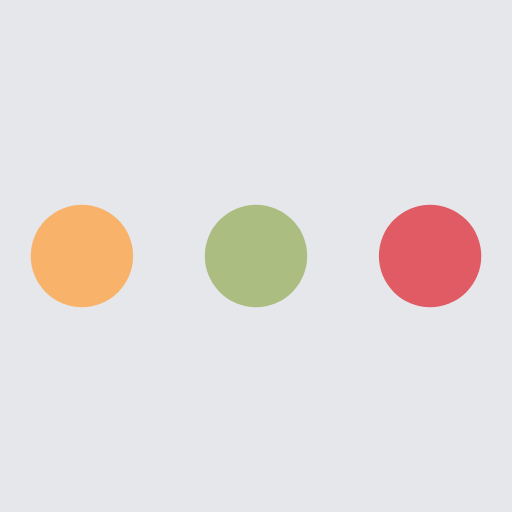
t = 0.00 s
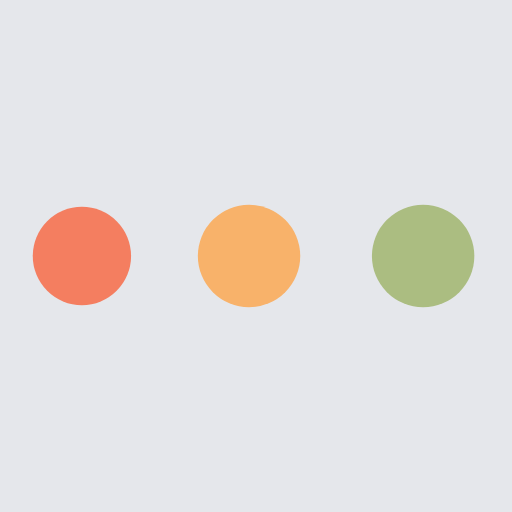
t = 0.28 s
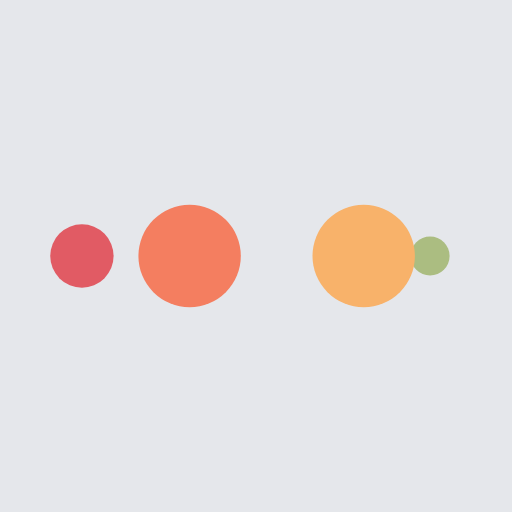
t = 0.47 s
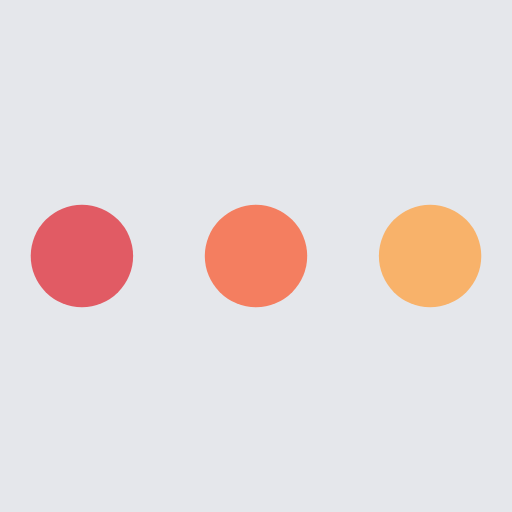
t = 0.75 s
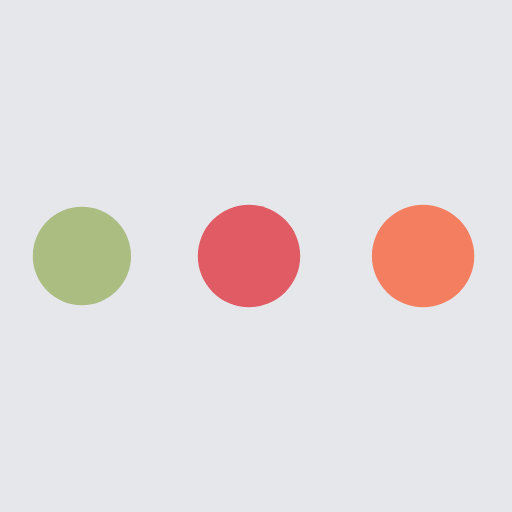
t = 1.03 s
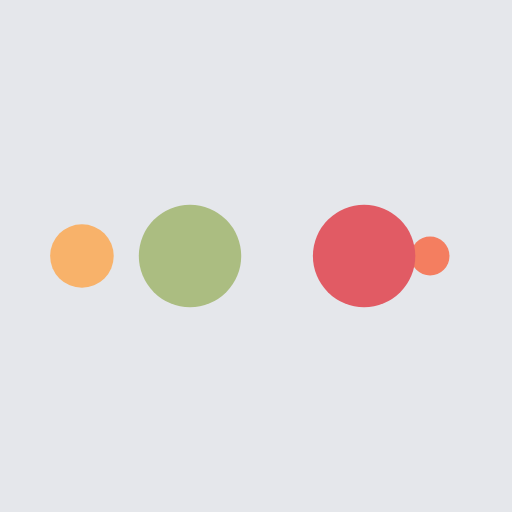
t = 1.21 s

The animated SVG that drew these frames (rendered in a browser with its animation timeline set to each time). Animation: 10 SMIL elements (animate=10); one cycle of 1.49 s, repeats indefinitely.

<?xml version="1.0" encoding="utf-8"?>
<svg xmlns="http://www.w3.org/2000/svg" xmlns:xlink="http://www.w3.org/1999/xlink" style="margin: auto; background: rgb(229, 231, 235); display: block; shape-rendering: auto;" width="200px" height="200px" viewBox="0 0 100 100" preserveAspectRatio="xMidYMid">
<circle cx="84" cy="50" r="10" fill="#e15b64">
    <animate attributeName="r" repeatCount="indefinite" dur="0.3731343283582089s" calcMode="spline" keyTimes="0;1" values="10;0" keySplines="0 0.5 0.5 1" begin="0s"></animate>
    <animate attributeName="fill" repeatCount="indefinite" dur="1.4925373134328357s" calcMode="discrete" keyTimes="0;0.25;0.5;0.75;1" values="#e15b64;#abbd81;#f8b26a;#f47e60;#e15b64" begin="0s"></animate>
</circle><circle cx="16" cy="50" r="10" fill="#e15b64">
  <animate attributeName="r" repeatCount="indefinite" dur="1.4925373134328357s" calcMode="spline" keyTimes="0;0.25;0.5;0.75;1" values="0;0;10;10;10" keySplines="0 0.5 0.5 1;0 0.5 0.5 1;0 0.5 0.5 1;0 0.5 0.5 1" begin="0s"></animate>
  <animate attributeName="cx" repeatCount="indefinite" dur="1.4925373134328357s" calcMode="spline" keyTimes="0;0.25;0.5;0.75;1" values="16;16;16;50;84" keySplines="0 0.5 0.5 1;0 0.5 0.5 1;0 0.5 0.5 1;0 0.5 0.5 1" begin="0s"></animate>
</circle><circle cx="50" cy="50" r="10" fill="#f47e60">
  <animate attributeName="r" repeatCount="indefinite" dur="1.4925373134328357s" calcMode="spline" keyTimes="0;0.25;0.5;0.75;1" values="0;0;10;10;10" keySplines="0 0.5 0.5 1;0 0.5 0.5 1;0 0.5 0.5 1;0 0.5 0.5 1" begin="-0.3731343283582089s"></animate>
  <animate attributeName="cx" repeatCount="indefinite" dur="1.4925373134328357s" calcMode="spline" keyTimes="0;0.25;0.5;0.75;1" values="16;16;16;50;84" keySplines="0 0.5 0.5 1;0 0.5 0.5 1;0 0.5 0.5 1;0 0.5 0.5 1" begin="-0.3731343283582089s"></animate>
</circle><circle cx="84" cy="50" r="10" fill="#f8b26a">
  <animate attributeName="r" repeatCount="indefinite" dur="1.4925373134328357s" calcMode="spline" keyTimes="0;0.25;0.5;0.75;1" values="0;0;10;10;10" keySplines="0 0.5 0.5 1;0 0.5 0.5 1;0 0.5 0.5 1;0 0.5 0.5 1" begin="-0.7462686567164178s"></animate>
  <animate attributeName="cx" repeatCount="indefinite" dur="1.4925373134328357s" calcMode="spline" keyTimes="0;0.25;0.5;0.75;1" values="16;16;16;50;84" keySplines="0 0.5 0.5 1;0 0.5 0.5 1;0 0.5 0.5 1;0 0.5 0.5 1" begin="-0.7462686567164178s"></animate>
</circle><circle cx="16" cy="50" r="10" fill="#abbd81">
  <animate attributeName="r" repeatCount="indefinite" dur="1.4925373134328357s" calcMode="spline" keyTimes="0;0.25;0.5;0.75;1" values="0;0;10;10;10" keySplines="0 0.5 0.5 1;0 0.5 0.5 1;0 0.5 0.5 1;0 0.5 0.5 1" begin="-1.1194029850746268s"></animate>
  <animate attributeName="cx" repeatCount="indefinite" dur="1.4925373134328357s" calcMode="spline" keyTimes="0;0.25;0.5;0.75;1" values="16;16;16;50;84" keySplines="0 0.5 0.5 1;0 0.5 0.5 1;0 0.5 0.5 1;0 0.5 0.5 1" begin="-1.1194029850746268s"></animate>
</circle>
<!-- [ldio] generated by https://loading.io/ --></svg>
